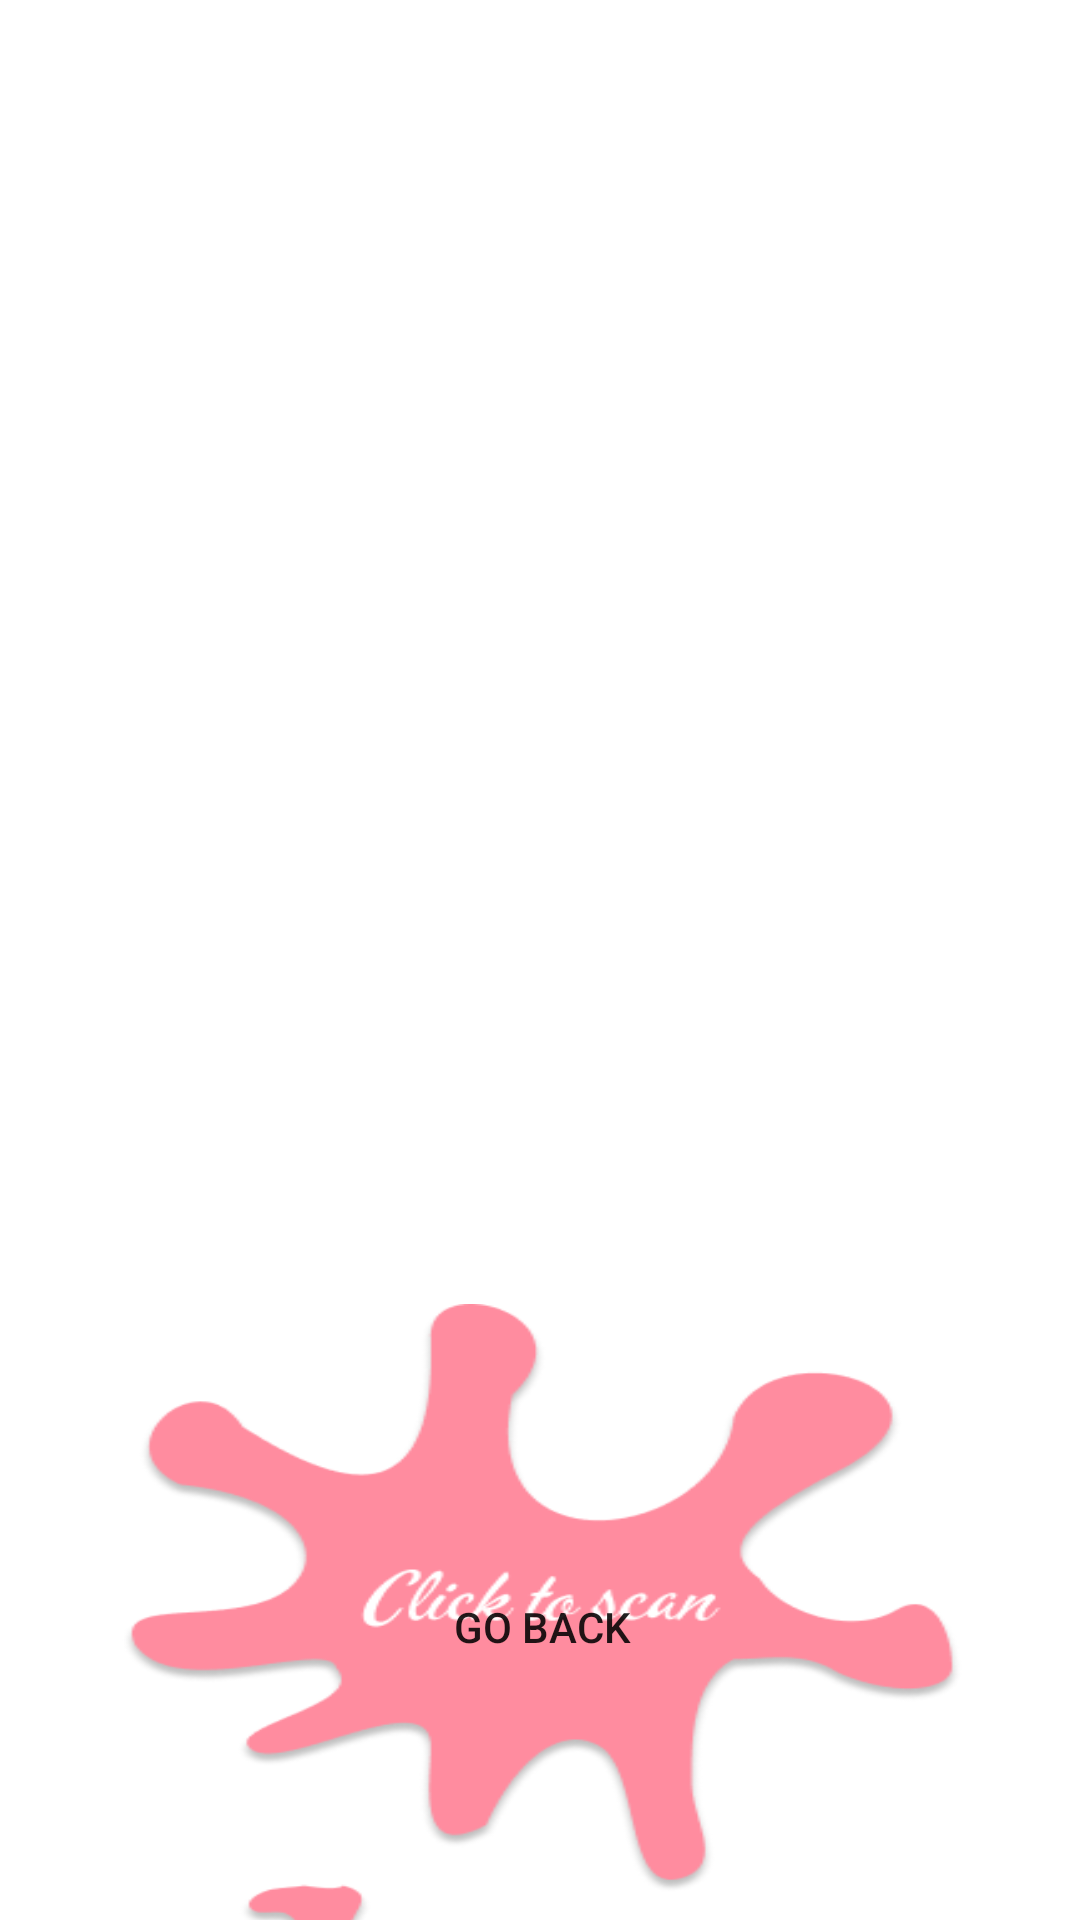

Write the Android layout XML for this screen, with the resource values it uses.
<!-- AndroidManifest.xml: application theme Theme.Blodpool -->
<!-- res/layout/display_image.xml -->
<?xml version="1.0" encoding="utf-8"?>
<androidx.constraintlayout.widget.ConstraintLayout xmlns:android="http://schemas.android.com/apk/res/android"
    xmlns:app="http://schemas.android.com/apk/res-auto"
    xmlns:tools="http://schemas.android.com/tools"
    android:layout_width="match_parent"
    android:layout_height="match_parent">

    <ImageView
        android:id="@+id/imageView2"
        android:layout_width="339dp"
        android:layout_height="412dp"
        android:layout_marginStart="36dp"
        android:layout_marginTop="26dp"
        android:layout_marginEnd="36dp"
        android:layout_marginBottom="293dp"
        app:layout_constraintBottom_toBottomOf="parent"
        app:layout_constraintEnd_toEndOf="parent"
        app:layout_constraintStart_toStartOf="parent"
        app:layout_constraintTop_toTopOf="parent"
        tools:src="@tools:sample/avatars" />

    <Button
        android:id="@+id/button"
        android:layout_width="280dp"
        android:layout_height="215dp"
        android:layout_marginStart="66dp"
        android:layout_marginTop="480dp"
        android:layout_marginEnd="65dp"
        android:layout_marginBottom="36dp"
        android:background="@drawable/knapp2"
        android:text="Go back"
        app:layout_constraintBottom_toBottomOf="parent"
        app:layout_constraintEnd_toEndOf="parent"
        app:layout_constraintStart_toStartOf="parent"
        app:layout_constraintTop_toTopOf="parent" />
</androidx.constraintlayout.widget.ConstraintLayout>
<!-- resources referenced by this layout -->
<resources>
  <!-- drawable knapp2: png bitmap (drawable, 29889 bytes) -->
  <style name="Theme.Blodpool" parent="android:Theme.Material.Light.NoActionBar">
          <item name="android:windowDrawsSystemBarBackgrounds">true</item>
          <item name="android:statusBarColor">@android:color/transparent</item>
          <item name="android:windowTranslucentStatus">true</item>
           <item name="android:windowBackground">@color/white</item>
      </style>
  <color name="white">#FFFFFFFF</color>
</resources>
